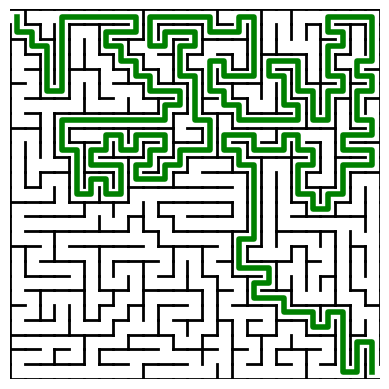

Write Python code to recreate this figure.
from dataclasses import dataclass
import random
import matplotlib.pyplot as plt
import networkx as nx

plt.ion()   # turn on interactive mode
fig, ax = plt.subplots()

@dataclass
class Node:
    x: int
    y: int

edge_dict = dict()
size = 25

start_y, start_x = 0, 0

graph = [Node(y,x) for x in range(size) for y in range(size)]
visited = [[False for _ in range(size)] for _ in range(size)]

def get_new_neighbors(y,x):
    nbs = []

    # up
    if y-1 >= 0:
        if not visited[y-1][x]:
            nbs.append((y-1, x))
    
    # down
    if y+1 < size:
        if not visited[y+1][x]:
            nbs.append((y+1, x))

    # left
    if x-1 >= 0:
        if not visited[y][x-1]:
            nbs.append((y, x-1))

    # right
    if x+1 < size:
        if not visited[y][x+1]:
            nbs.append((y, x+1))
    
    return nbs

def create_map(y,x):
    visited[y][x] = True
    edge_dict[(y,x)] = []

    # plot_edges(edge_dict)
    nbs = get_new_neighbors(y,x)

    if not nbs:
        return
    
    random.shuffle(nbs)

    while nbs:
        nb = (ny,nx) = nbs[0]
        if not visited[ny][nx]: 
            edge_dict[(y,x)].append(nb)
            create_map(ny, nx)
            nbs = get_new_neighbors(y,x)
            random.shuffle(nbs)
    
    return

def plot_edges(edge_dict):
    ax.clear()
    G = nx.Graph()

    for node, neighbors in edge_dict.items():
        for nb in neighbors:
            G.add_edge(node, nb)

    pos = { (y,x):(x,-y) for (y,x) in G.nodes }
    nx.draw(G, pos, with_labels=True, node_size=400,
            node_color="skyblue", font_size=8, font_weight="bold", ax=ax)
    plt.draw()

def plot_maze_from_edges(edge_dict, size):
    passages = set()
    for a, nbs in edge_dict.items():
        for b in nbs:
            passages.add(tuple(sorted((a, b))))

    def connected(a, b):
        return tuple(sorted((a, b))) in passages

    ax.set_aspect("equal")

    # --- interior walls ---
    for y in range(size):
        for x in range(size):
            if x+1 < size and not connected((y,x),(y,x+1)):
                ax.plot([x+1,x+1],[y,y+1], color="black", lw=2)

            if y+1 < size and not connected((y,x),(y+1,x)):
                ax.plot([x,x+1],[y+1,y+1], color="black", lw=2)

    # top
    for x in range(size):
        ax.plot([x,x+1],[0,0], color="black", lw=2)
    
    # left
    for y in range(size):
        if not (y == 0):  # open at 0,0
            ax.plot([0,0],[y,y+1], color="black", lw=2)
    
    # right
    for y in range(size):
        if not (y == size-1):  # open at bottom right
            ax.plot([size,size],[y,y+1], color="black", lw=2)
    
    # bottom
    for x in range(size):
        ax.plot([x,x+1],[size,size], color="black", lw=2)

    ax.set_xlim(0,size)
    ax.set_ylim(size,0)
    ax.axis("off")

    plt.show()

def dfs_path(edge_dict, start, goal):
    stack = [start]
    parent = {start: None}
    while stack:
        v = stack.pop()
        if v == goal:
            break
        for nb in edge_dict.get(v, []):
            if nb not in parent:
                parent[nb] = v
                stack.append(nb)

    if goal not in parent:
        return None

    # backtrack
    path = []
    cur = goal
    while cur is not None:
        path.append(cur)
        cur = parent[cur]
    return path[::-1]

create_map(start_y, start_x)
plot_maze_from_edges(edge_dict, size)

path = dfs_path(edge_dict, (0,0), (size-1, size-1))
if path:
    xs = [x+0.5 for (y,x) in path]
    ys = [y+0.5 for (y,x) in path]
    ax.plot(xs, ys, linewidth=4, color="green")

input()
